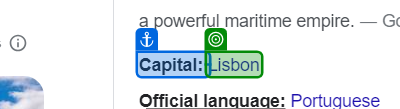
Task: A UiPath demo project for creating a country report with Action Center in the loop.

Accepts two Arguments:
country - The country to create the report about
humanInTheLoop - Enable the Action Center task
Workflow: Getcapital

Step 1 [try]: get-text from the link in window 'portugal - Google Search' (chrome.exe)
